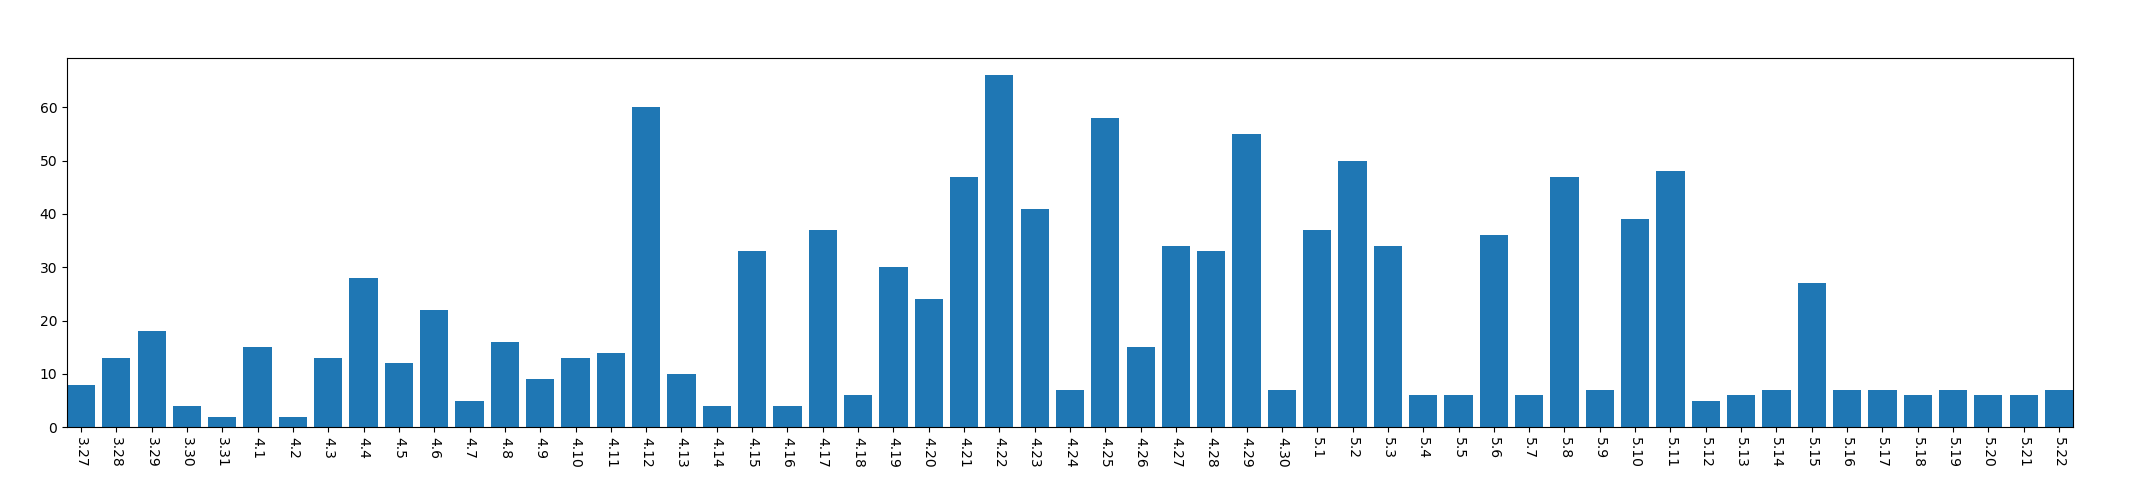

The data file committed next to this chart (first rows):
, year, mon, day, mac_address_num
0, 2013, 3, 27, 8
1, 2013, 3, 28, 13
2, 2013, 3, 29, 18
3, 2013, 3, 30, 4
4, 2013, 3, 31, 2
5, 2013, 4, 1, 15
6, 2013, 4, 2, 2
7, 2013, 4, 3, 13
8, 2013, 4, 4, 28
9, 2013, 4, 5, 12
10, 2013, 4, 6, 22
11, 2013, 4, 7, 5
12, 2013, 4, 8, 16
13, 2013, 4, 9, 9
14, 2013, 4, 10, 13
15, 2013, 4, 11, 14
16, 2013, 4, 12, 60
17, 2013, 4, 13, 10
18, 2013, 4, 14, 4
19, 2013, 4, 15, 33
20, 2013, 4, 16, 4
21, 2013, 4, 17, 37
22, 2013, 4, 18, 6
23, 2013, 4, 19, 30
24, 2013, 4, 20, 24
25, 2013, 4, 21, 47
26, 2013, 4, 22, 66
27, 2013, 4, 23, 41
28, 2013, 4, 24, 7
29, 2013, 4, 25, 58
30, 2013, 4, 26, 15
31, 2013, 4, 27, 34
32, 2013, 4, 28, 33
33, 2013, 4, 29, 55
34, 2013, 4, 30, 7
35, 2013, 5, 1, 37
36, 2013, 5, 2, 50
37, 2013, 5, 3, 34
38, 2013, 5, 4, 6
39, 2013, 5, 5, 6
40, 2013, 5, 6, 36
41, 2013, 5, 7, 6
42, 2013, 5, 8, 47
43, 2013, 5, 9, 7
44, 2013, 5, 10, 39
45, 2013, 5, 11, 48
46, 2013, 5, 12, 5
47, 2013, 5, 13, 6
48, 2013, 5, 14, 7
49, 2013, 5, 15, 27
50, 2013, 5, 16, 7
51, 2013, 5, 17, 7
52, 2013, 5, 18, 6
53, 2013, 5, 19, 7
54, 2013, 5, 20, 6
55, 2013, 5, 21, 6
56, 2013, 5, 22, 7
